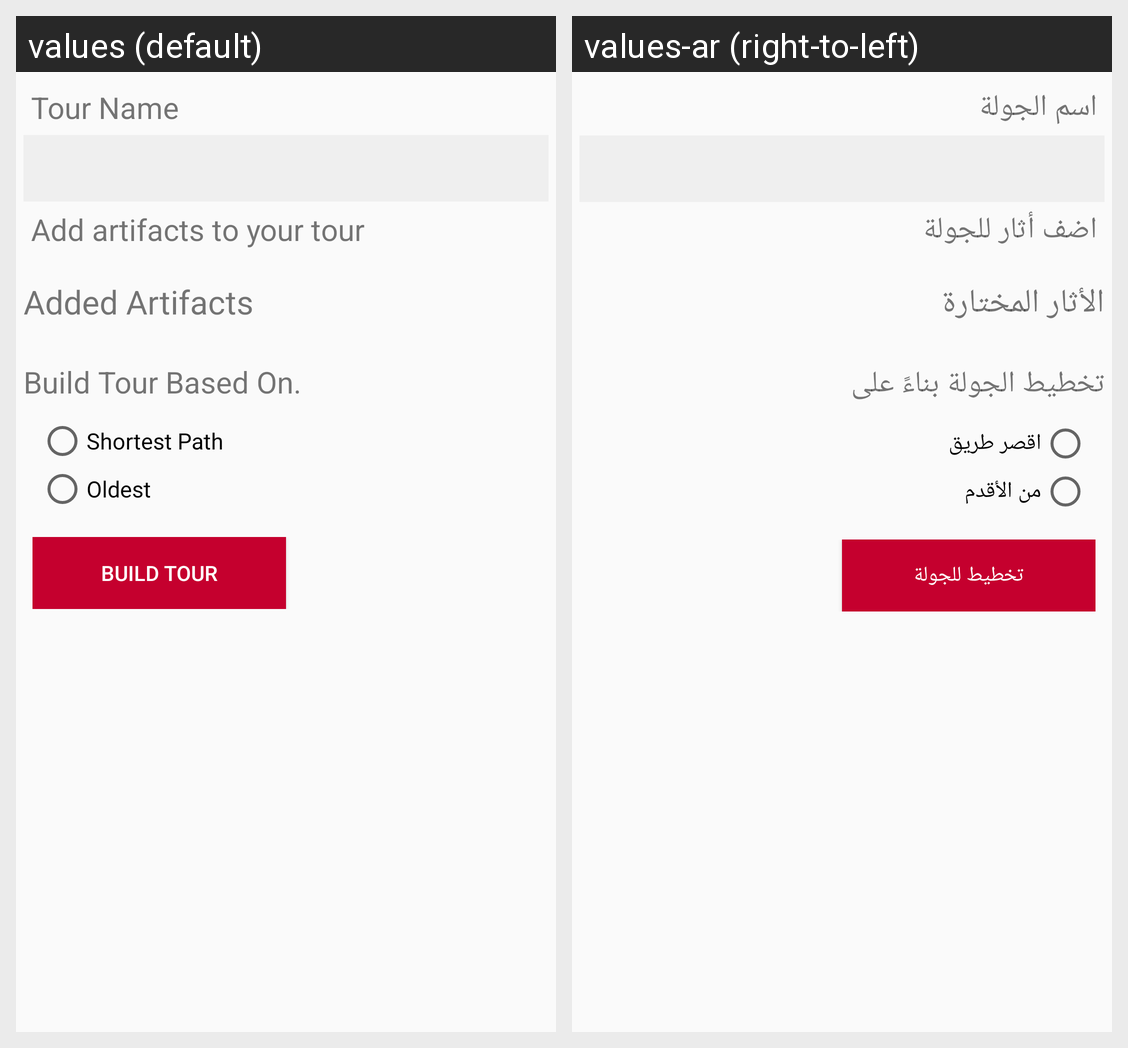

Strings drawn on this Android screen and how each of the app's shown locales translates them:
Android screen res/layout/activity_individual_tour.xml rendered under 2 locales, left to right: values (default), values-ar (right-to-left). Device: Nexus 5 (rendered at 1080×1920; each locale shown at half size, 540×960, under a caption strip naming it); theme AppTheme.
Strings drawn on this screen, with the default value and each locale's value (text and hints the layout hard-codes, and strings that could not be matched under every locale, appear in the picture but are not listed):

tour_name
  values: Tour Name
  values-ar: اسم الجولة

select_artifacts
  values: Add artifacts to your tour
  values-ar: اضف أثار للجولة

added_artifacts
  values: Added Artifacts
  values-ar: الأثار المختارة

tour_criteria
  values: Build Tour Based On.
  values-ar: تخطيط الجولة بناءً على

shortest_path
  values: Shortest Path
  values-ar: اقصر طريق

oldest
  values: Oldest
  values-ar: من الأقدم

build_tour
  values: Build Tour
  values-ar: تخطيط للجولة
